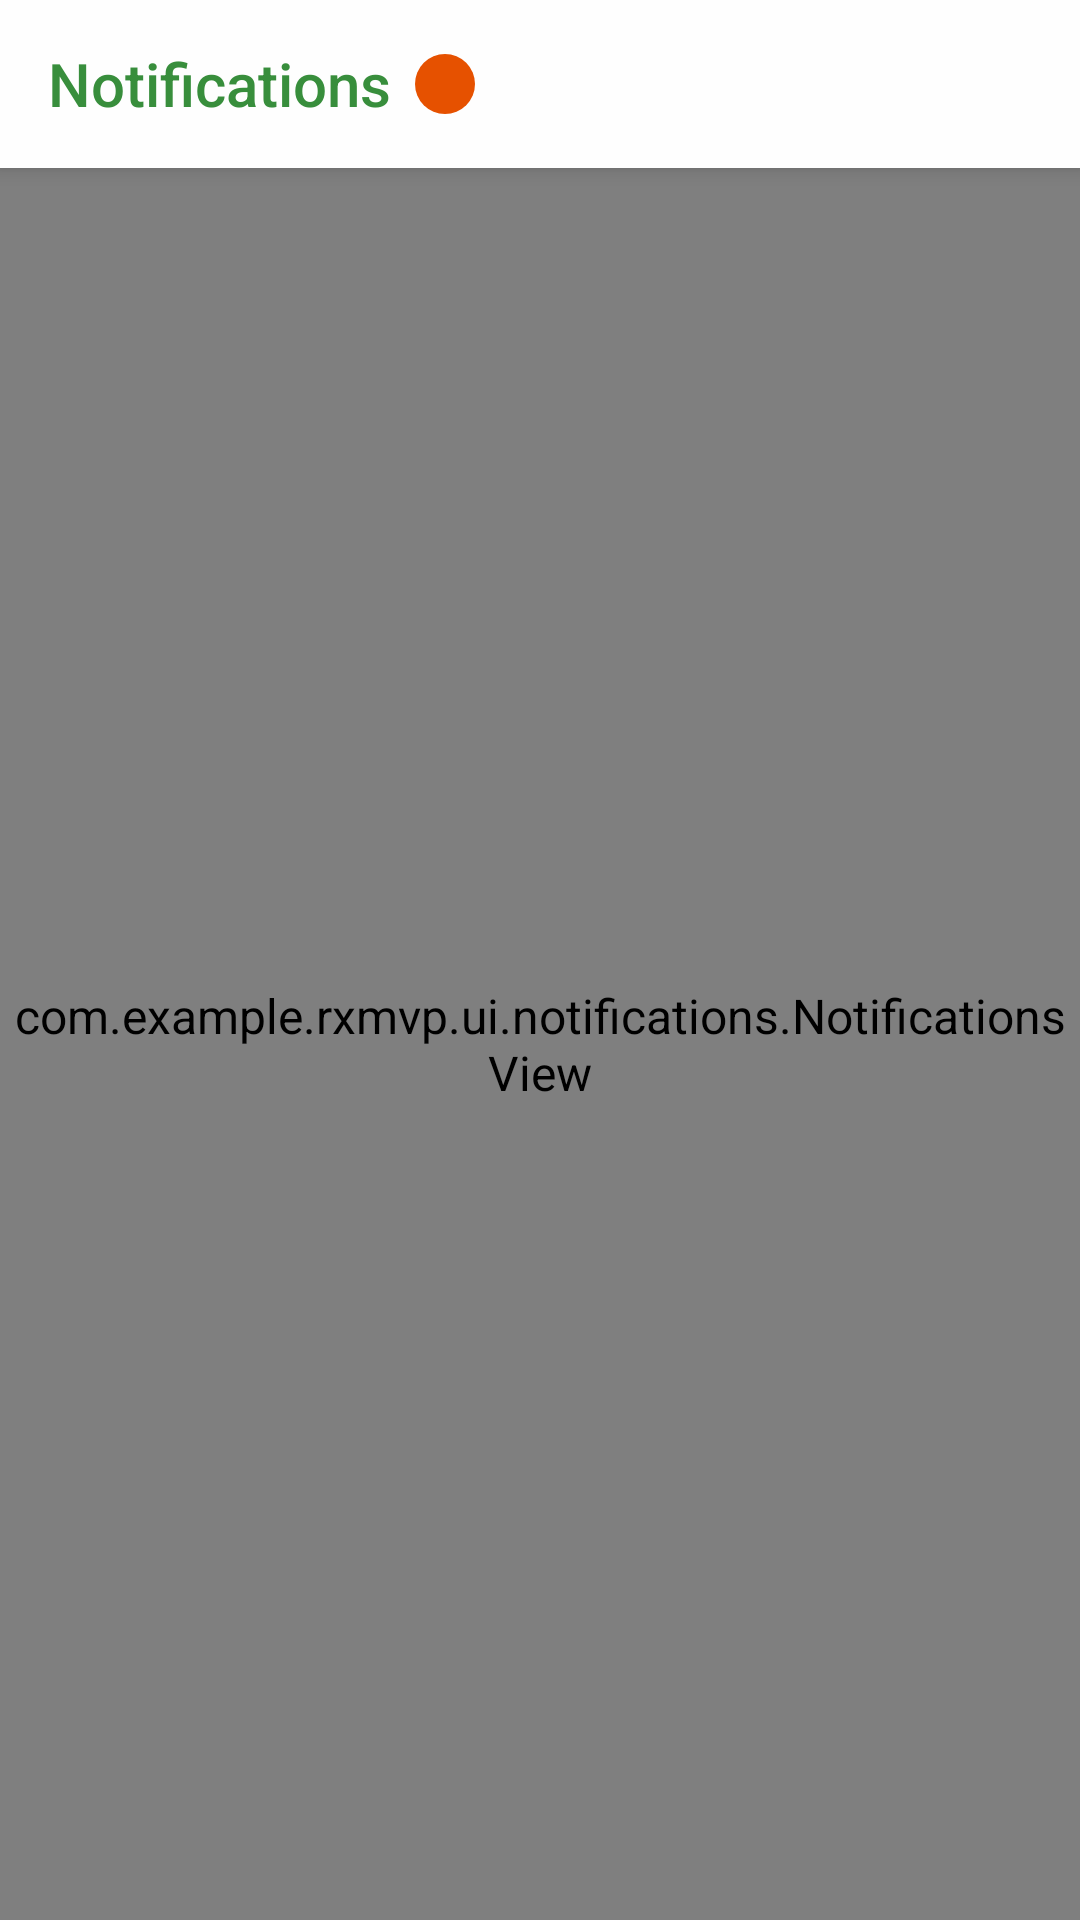

The Android layout XML behind this screen, and the referenced resources:
<!-- AndroidManifest.xml: application theme AppTheme -->
<!-- res/layout/activity_main.xml -->
<?xml version="1.0" encoding="utf-8"?>
<android.support.design.widget.CoordinatorLayout
    xmlns:android="http://schemas.android.com/apk/res/android"
    xmlns:app="http://schemas.android.com/apk/res-auto"
    xmlns:tools="http://schemas.android.com/tools"
    tools:context=".ui.main.MainActivity"
    style="@style/CoordinatorLayout"
    >
  <android.support.design.widget.AppBarLayout
      style="@style/AppBarLayout"
      >
    <android.support.v7.widget.Toolbar
        android:id="@+id/toolbar"
        style="@style/Toolbar"
        >
      <LinearLayout
          android:layout_width="match_parent"
          android:layout_height="wrap_content"
          >
        <TextView
            android:id="@+id/main_title"
            android:layout_marginStart="@dimen/margin_single"
            android:text="@string/notifications"
            style="@style/ToolbarTitle"
            />
        <android.support.v7.widget.AppCompatTextView
            android:id="@+id/main_notifications_counter"
            android:layout_marginStart="@dimen/margin_single"
            app:backgroundTint="@color/counterNotifications"
            tools:text="3"
            style="@style/Counter.Toolbar"
            />
      </LinearLayout>
    </android.support.v7.widget.Toolbar>
  </android.support.design.widget.AppBarLayout>

  <FrameLayout
      android:layout_width="match_parent"
      android:layout_height="match_parent"
      android:orientation="vertical"
      app:layout_behavior="@string/appbar_scrolling_view_behavior"
      >
    <com.example.rxmvp.ui.notifications.NotificationsView
        android:layout_width="match_parent"
        android:layout_height="match_parent"
        />
    <FrameLayout
        android:id="@+id/main_offline"
        android:layout_width="match_parent"
        android:layout_height="wrap_content"
        android:background="@color/offlineStatusBar"
        android:elevation="@dimen/elevation_status"
        android:visibility="gone"
        tools:visibility="visible"
        >
      <TextView
          android:layout_width="wrap_content"
          android:layout_height="wrap_content"
          android:layout_gravity="center_horizontal"
          android:drawablePadding="@dimen/margin_half"
          android:drawableStart="@drawable/ic_offline"
          android:padding="@dimen/margin_tiny"
          android:text="@string/offline"
          android:textColor="@color/textInverse"
          android:textSize="@dimen/text_small"
          android:textStyle="bold"
          />
    </FrameLayout>
  </FrameLayout>
</android.support.design.widget.CoordinatorLayout>
<!-- resources referenced by this layout -->
<resources>
  <color name="counterNotifications">@color/orange</color>
  <color name="offlineStatusBar">#33000000</color>
  <color name="textInverse">#FFFFFF</color>
  <dimen name="elevation_status">2dp</dimen>
  <dimen name="margin_half">4dp</dimen>
  <dimen name="margin_single">8dp</dimen>
  <dimen name="margin_tiny">2dp</dimen>
  <dimen name="text_small">14sp</dimen>
  <!-- drawable ic_offline (drawable) -->
  <vector xmlns:android="http://schemas.android.com/apk/res/android"
          android:width="16dp"
          android:height="16dp"
          android:viewportWidth="24.0"
          android:viewportHeight="24.0">
      <path
          android:fillColor="#FFFFFFFF"
          android:pathData="M19.35,10.04C18.67,6.59 15.64,4 12,4c-1.48,0 -2.85,0.43 -4.01,1.17l1.46,1.46C10.21,6.23 11.08,6 12,6c3.04,0 5.5,2.46 5.5,5.5v0.5H19c1.66,0 3,1.34 3,3 0,1.13 -0.64,2.11 -1.56,2.62l1.45,1.45C23.16,18.16 24,16.68 24,15c0,-2.64 -2.05,-4.78 -4.65,-4.96zM3,5.27l2.75,2.74C2.56,8.15 0,10.77 0,14c0,3.31 2.69,6 6,6h11.73l2,2L21,20.73 4.27,4 3,5.27zM7.73,10l8,8H6c-2.21,0 -4,-1.79 -4,-4s1.79,-4 4,-4h1.73z"/>
  </vector>
  <string name="notifications">Notifications</string>
  <string name="offline">Offline</string>
  <style name="AppBarLayout">
      <item name="android:layout_width">match_parent</item>
      <item name="android:layout_height">wrap_content</item>
      <item name="android:background">?appBarBackground</item>
      <item name="android:theme">@style/AppTheme.AppBarOverlay</item>
    </style>
  <style name="CoordinatorLayout">
      <item name="android:layout_width">match_parent</item>
      <item name="android:layout_height">match_parent</item>
      <item name="android:fitsSystemWindows">true</item>
    </style>
  <style name="Counter.Toolbar">
      <item name="android:layout_margin">@dimen/margin_single</item>
      <item name="android:layout_gravity">center_vertical</item>
    </style>
  <style name="ToolbarTitle" parent="TextAppearance.Widget.AppCompat.Toolbar.Title">
      <item name="android:layout_width">wrap_content</item>
      <item name="android:layout_height">match_parent</item>
      <item name="android:gravity">center_vertical</item>
      <item name="android:textColor">?toolbarTitleColor</item>
    </style>
  <style name="AppTheme" parent="BaseAppTheme">
      
    </style>
  <color name="orange">#E65100</color>
  <style name="AppTheme.AppBarOverlay" parent="ThemeOverlay.AppCompat.Light" />
  <style name="ToolbarTheme" parent="Widget.AppCompat.ActionBar.Solid">
      <item name="android:textColorPrimary">?toolbarTitleColor</item>
      <item name="android:textColorSecondary">?toolbarTitleColor</item>
      <item name="actionMenuTextColor">?toolbarTitleColor</item>
    </style>
  <style name="AppTheme.PopupOverlay" parent="ThemeOverlay.AppCompat.Light" />
  <color name="primary">@color/blue</color>
  <color name="background">#FEFEFE</color>
  <color name="text">#333333</color>
  <color name="textHint">@color/textSecondary</color>
  <dimen name="text_default">16sp</dimen>
  <color name="primaryAlt">@color/blueLight</color>
  <style name="Button" parent="Base.Widget.AppCompat.Button.Colored">
      <item name="android:textColor">@color/textInverse</item>
    </style>
  <style name="AlertDialog" parent="Theme.AppCompat.Light.Dialog.Alert">
      <item name="colorControlHighlight">@color/primaryAlt</item>
      <item name="buttonStyle">@style/AlertDialogButtonStyle</item>
      <item name="android:buttonStyle">@style/AlertDialogButtonStyle</item>
    </style>
  <color name="blue">#388E3C</color>
  <color name="textSecondary">#999999</color>
  <color name="blueLight">#4CAF50</color>
  <style name="AlertDialogButtonStyle" parent="Widget.AppCompat.Button.ButtonBar.AlertDialog">
      <item name="android:textColor">@color/primary</item>
    </style>
</resources>
